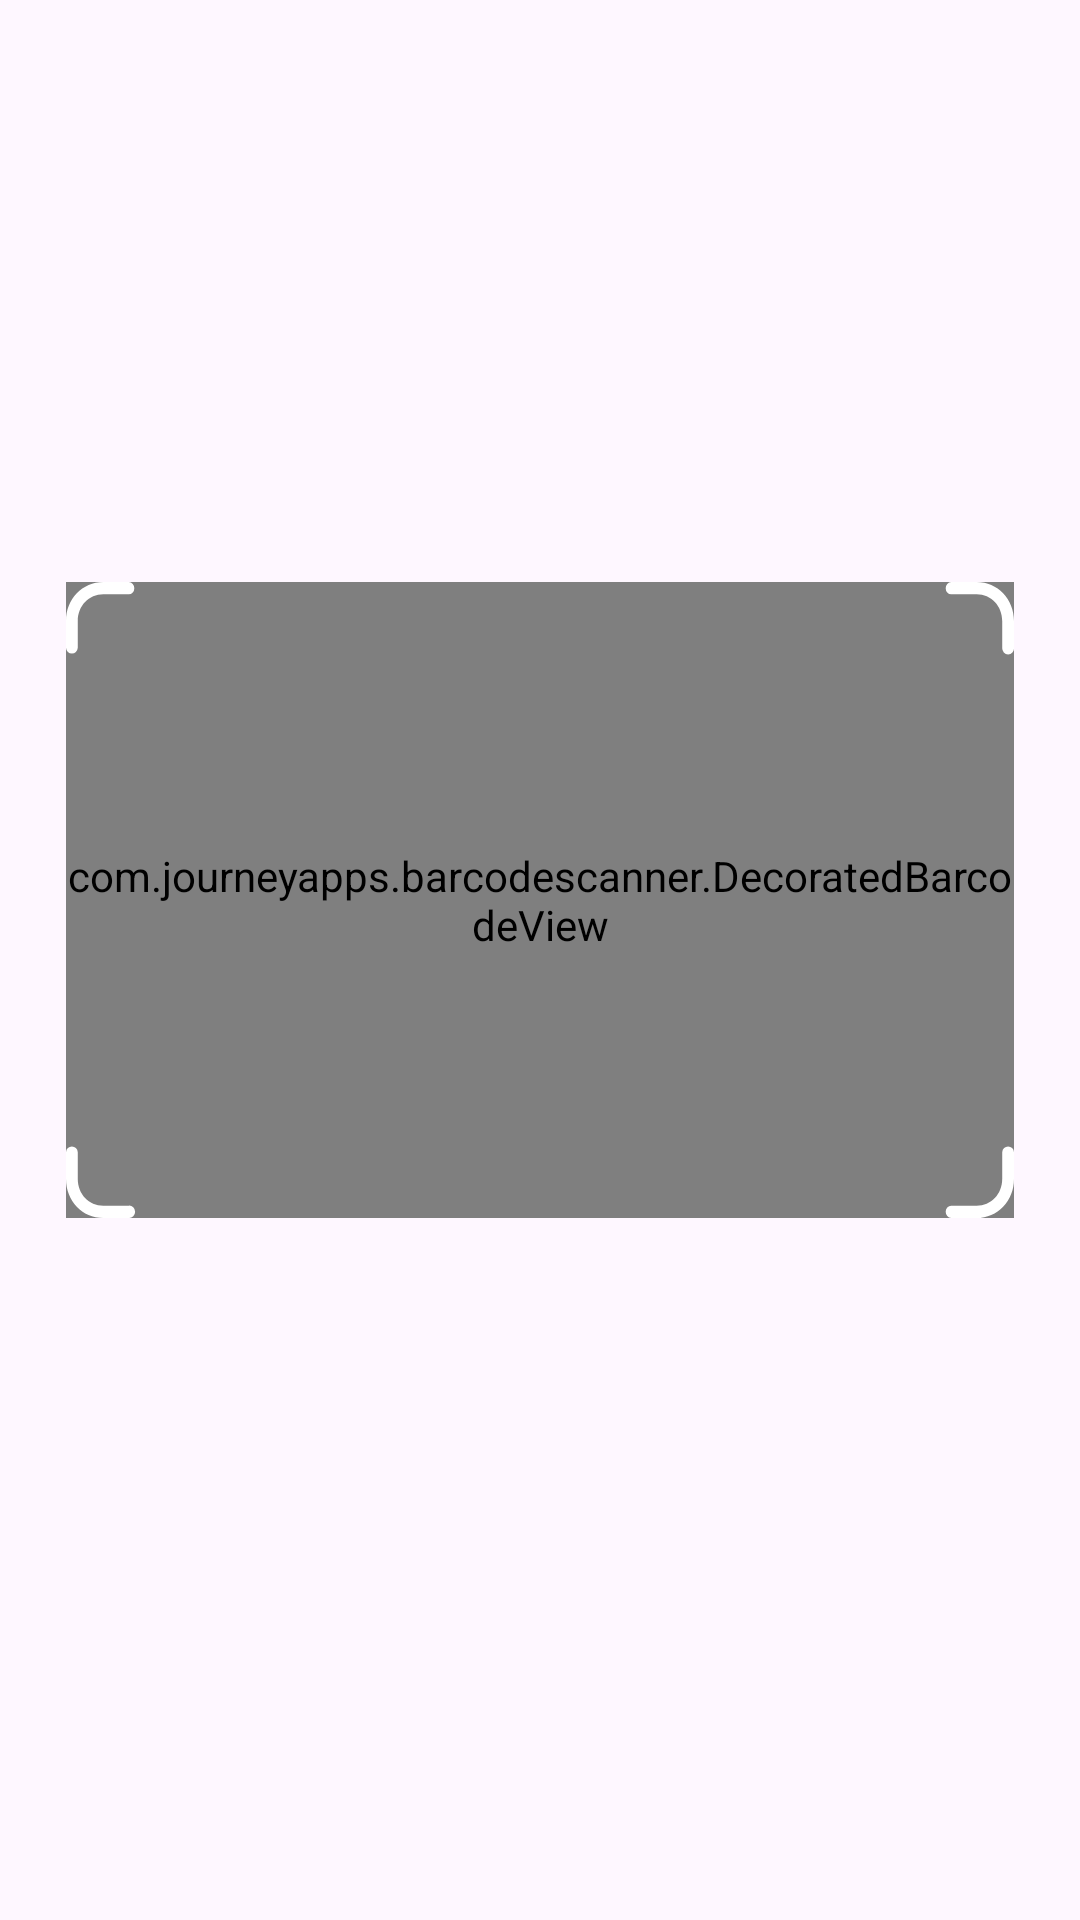

Android layout source for this screen:
<!-- AndroidManifest.xml: application theme Theme.PQCQrCode -->
<!-- res/layout/fragment_scanner.xml -->
<?xml version="1.0" encoding="utf-8"?>
<androidx.constraintlayout.widget.ConstraintLayout
        android:layout_width="match_parent"
        android:layout_height="match_parent"
        xmlns:app="http://schemas.android.com/apk/res-auto"
        xmlns:android="http://schemas.android.com/apk/res/android">
        <ImageView
                android:id="@+id/img_barcodeBorder"
                android:layout_width="0dp"
                android:layout_height="212dp"
                android:layout_marginStart="22dp"
                android:layout_marginTop="194dp"
                android:layout_marginEnd="22dp"
                android:elevation="8dp"
                android:scaleType="fitXY"
                android:src="@drawable/ic_border"
                app:layout_constraintEnd_toEndOf="parent"
                app:layout_constraintStart_toStartOf="parent"
                app:layout_constraintTop_toTopOf="parent" />

        <com.journeyapps.barcodescanner.DecoratedBarcodeView
                android:id="@+id/zxing_barcode_scanner"
                android:layout_width="match_parent"
                android:layout_height="match_parent"
                android:background="@color/white"
                app:layout_constrainedHeight="true"
                app:layout_constrainedWidth="true"
                app:layout_constraintBottom_toBottomOf="@id/img_barcodeBorder"
                app:layout_constraintEnd_toEndOf="@id/img_barcodeBorder"
                app:layout_constraintStart_toStartOf="@id/img_barcodeBorder"
                app:layout_constraintTop_toTopOf="@id/img_barcodeBorder"
                />

    </androidx.constraintlayout.widget.ConstraintLayout>
<!-- resources referenced by this layout -->
<resources>
  <color name="white">#FFFFFFFF</color>
  <!-- drawable ic_border (drawable) -->
  <vector xmlns:android="http://schemas.android.com/apk/res/android"
          android:width="350dp"
          android:height="350dp"
          android:viewportWidth="331"
          android:viewportHeight="212">
    <path
            android:pathData="M4.11,13.03v8.91a2.06,2.06 0,0 1,-4.11 0v-8.91C0,5.72 5.72,0 13.03,0h8.91a2.06,2.06 0,0 1,0 4.11h-8.91c-5.04,0 -8.91,3.88 -8.91,8.91zM326.89,198.97v-8.91a2.06,2.06 0,0 1,4.11 0v8.91c0,7.31 -5.72,13.03 -13.03,13.03h-8.91a2.06,2.06 0,0 1,0 -4.11h8.91c5.04,0 8.91,-3.88 8.91,-8.91zM4.11,190.06v8.91c0,5.04 3.88,8.91 8.91,8.91h8.91a2.06,2.06 0,1 1,0 4.11h-8.91C5.72,212 0,206.28 0,198.97v-8.91a2.06,2.06 0,0 1,4.11 0zM326.89,13.03v8.91a2.06,2.06 0,1 0,4.11 0v-8.91C331,5.72 325.28,0 317.97,0h-8.91a2.06,2.06 0,0 0,0 4.11h8.91c5.04,0 8.91,3.88 8.91,8.91z"
            android:fillColor="#FFFFFF"
            android:fillType="evenOdd"/>
  </vector>
  <style name="Theme.PQCQrCode" parent="Base.Theme.PQCQrCode" />
  <style name="Base.Theme.PQCQrCode" parent="Theme.Material3.DayNight.NoActionBar">
          
          
      </style>
</resources>
